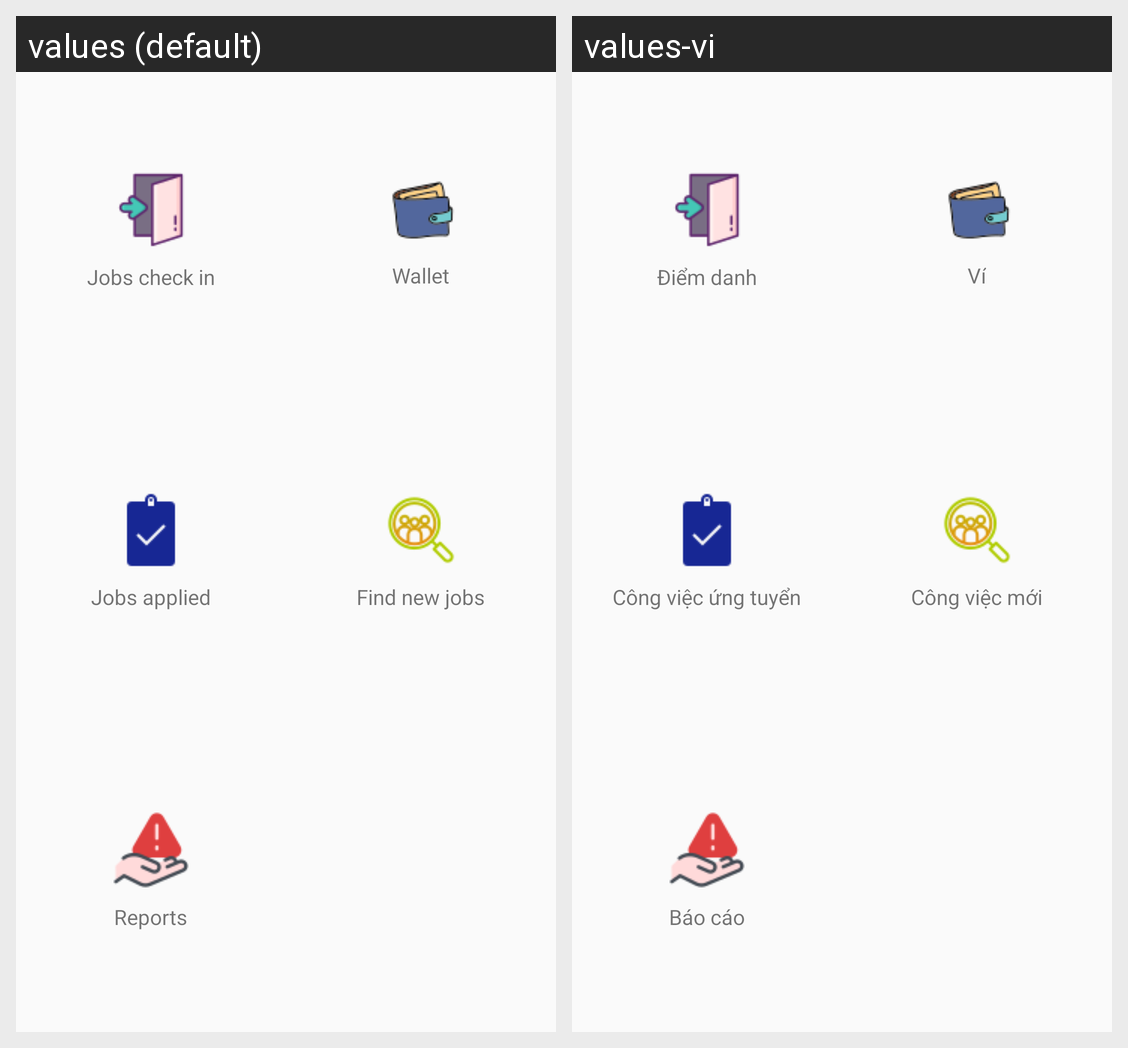

Locale-by-locale string values for the Android screen shown in this grid:
Android screen res/layout/fragment_home.xml rendered under 2 locales, left to right: values (default), values-vi. Device: Nexus 5 (rendered at 1080×1920; each locale shown at half size, 540×960, under a caption strip naming it); theme FullScreenTheme.
Strings drawn on this screen, with the default value and each locale's value (text and hints the layout hard-codes, and strings that could not be matched under every locale, appear in the picture but are not listed):

grid_job_checkin
  values: Jobs check in
  values-vi: Điểm danh

grid_wallet
  values: Wallet
  values-vi: Ví

grid_job_applied
  values: Jobs applied
  values-vi: Công việc ứng tuyển

grid_findNewJob
  values: Find new jobs
  values-vi: Công việc mới

grid_reports
  values: Reports
  values-vi: Báo cáo
